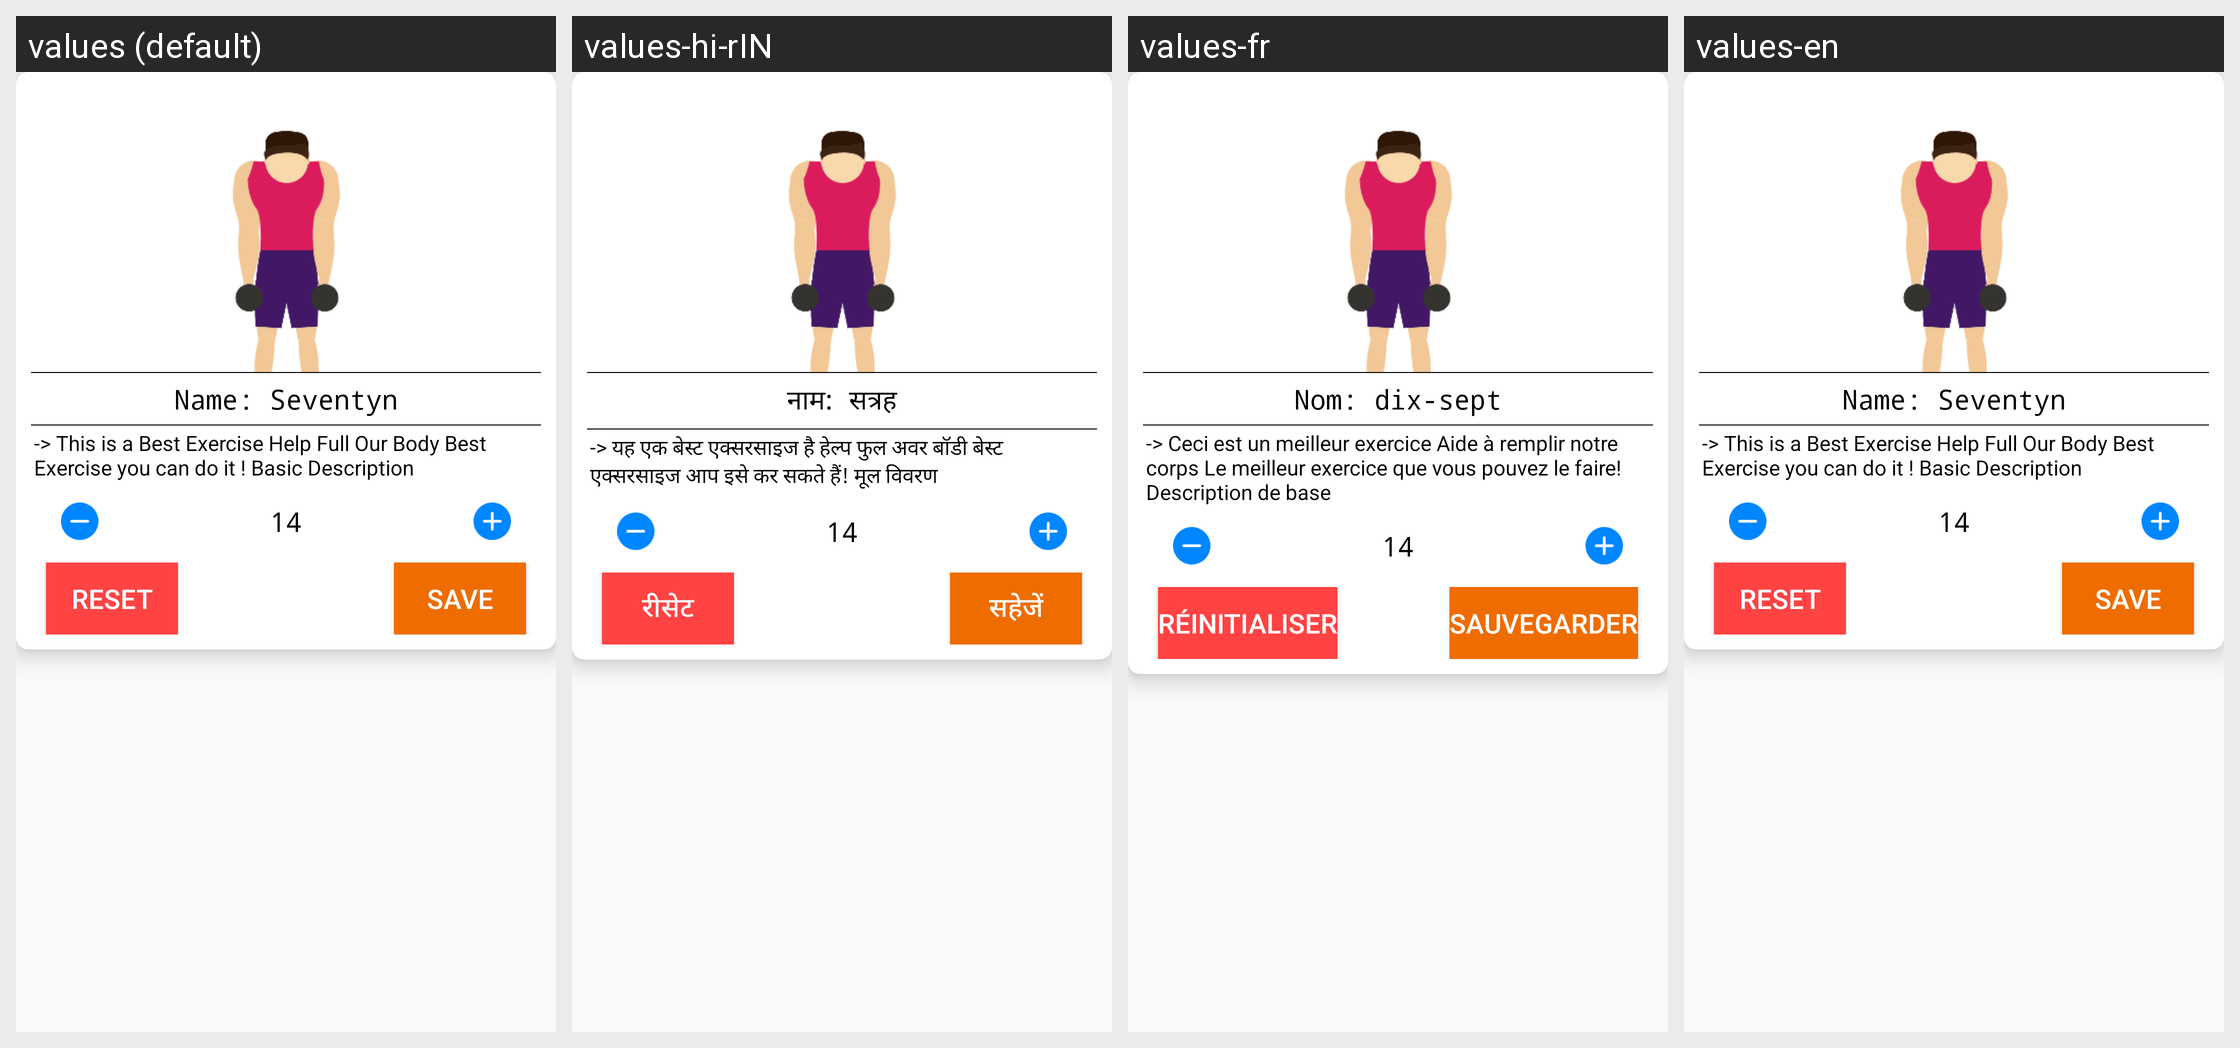

The Android screen above is rendered under several locales of the same app. Produce the string resources it draws, with the default and per-locale values.
Android screen res/layout/rv_eachexercise_layout.xml rendered under 4 locales, left to right: values (default), values-hi-rIN, values-fr, values-en. Device: Nexus 5 (rendered at 1080×1920; each locale shown at half size, 540×960, under a caption strip naming it); theme AppTheme.
Other locales in the repository, not shown: values-zh.
Strings drawn on this screen, with the default value and each locale's value (text and hints the layout hard-codes, and strings that could not be matched under every locale, appear in the picture but are not listed):

name_seventyn
  values: Name: Seventyn
  values-hi-rIN: नाम: सत्रह
  values-fr: Nom: dix-sept
  values-en: Name: Seventyn

discription_dialog
  values: -> This is a Best Exercise Help Full Our Body Best Exercise you can do it ! Basic Description
  values-hi-rIN: -> यह एक बेस्ट एक्सरसाइज है हेल्प फुल अवर बॉडी बेस्ट एक्सरसाइज आप इसे कर सकते हैं! मूल विवरण
  values-fr: -> Ceci est un meilleur exercice Aide à remplir notre corps Le meilleur exercice que vous pouvez le faire! Description de base
  values-en: -> This is a Best Exercise Help Full Our Body Best Exercise you can do it ! Basic Description

reset
  values: Reset
  values-hi-rIN: रीसेट
  values-fr: Réinitialiser
  values-en: Reset

save
  values: Save
  values-hi-rIN: सहेजें
  values-fr: Sauvegarder
  values-en: Save
